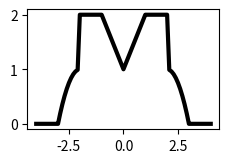

Source code (Python):
import numpy as np
from matplotlib import pyplot as plt
from mpl_toolkits.mplot3d import Axes3D
plt.close('all')
def f(x):
 return np.piecewise(x,
 [x<=1,np.logical_and(x>1,x<=2), np.logical_and(x>2,x<=3), x>3],
 [lambda t: 1+t, lambda t: 2, lambda t: -3+4*t-t**2, lambda t: 0])
def F1(x,y):
 return f(np.sqrt(x**2+y**2))
def F2(x,y):
 return f(np.abs(x))
x=np.linspace(-4,4,81)
z=f(np.abs(x))
fig = plt.figure()
axUpLeft = plt.axes([0.1,0.7,0.3,0.25])
axUpLeft.plot(x,z,lw=3,c='k')
X1,Y1=np.meshgrid(x,x)
Z1=F1(X1,Y1)
axDown = Axes3D(fig,rect=[0,0.05,0.7,0.6])
axDown.plot_surface(X1,Y1,Z1,rstride=1,cstride=1)
X2,Y2=np.meshgrid(x,x)
Z2=F2(X2,Y2)
axRight = Axes3D(fig,rect=[0.55,0.55,0.45,0.45])
axRight.plot_wireframe(X2,Y2,Z2,rstride=8,cstride=2,color='b')
